Labelled photos from "dataset_split", an image-classification folder in LekhanaR2005/ICON-DESIGN-AND-DETECTION-USING-RCNN. The possible labels are: airplane, arrow directions, ball, boat, books, building, clock, cloud, envelope, fast train, flag, footwear, heart, holding hands, lock, mailbox, money, moon, star, tree, vehicle.

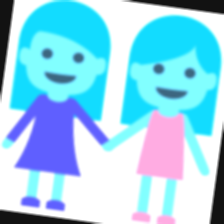
Label: holding hands

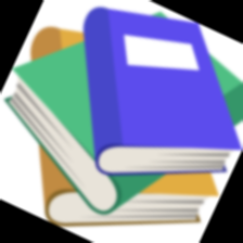
Label: books

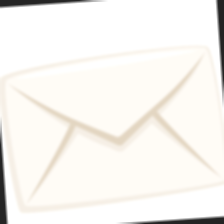
Label: envelope

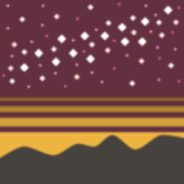
Label: star

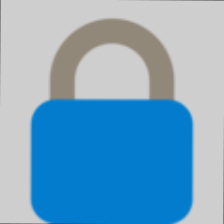
Label: lock

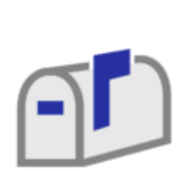
Label: mailbox
